10-way image classification set "images" from GitHub (BeObm/PlantGraphNet); label vocabulary: amm, calluna, empetrum, grass, lichens, myrica, non-vegetation, rosa rugosa, salix, trees.

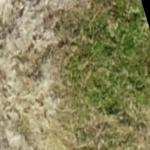
Label: non-vegetation

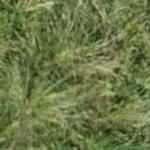
Label: amm

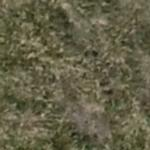
Label: grass

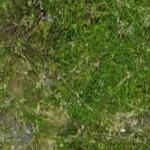
Label: empetrum

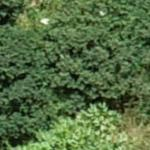
Label: myrica

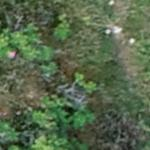
Label: rosa rugosa
